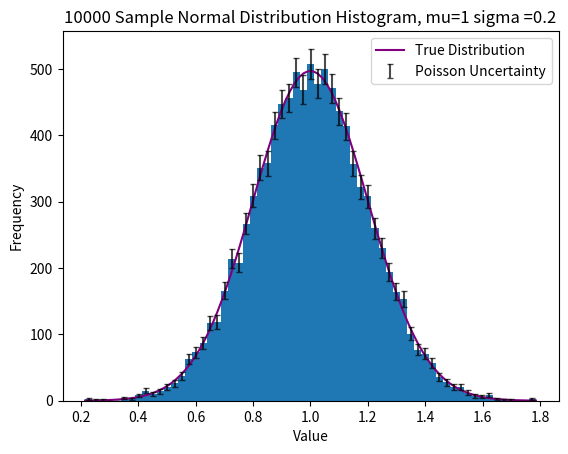
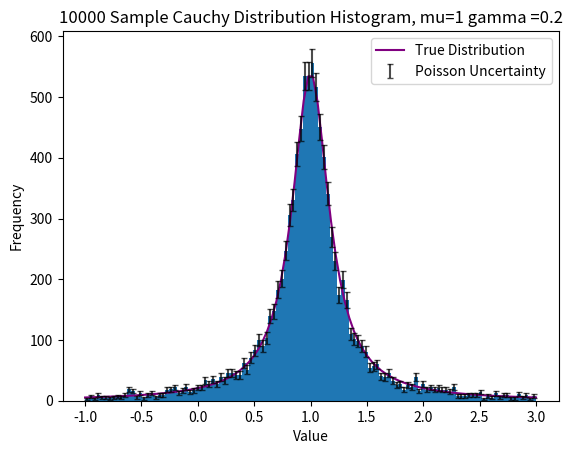
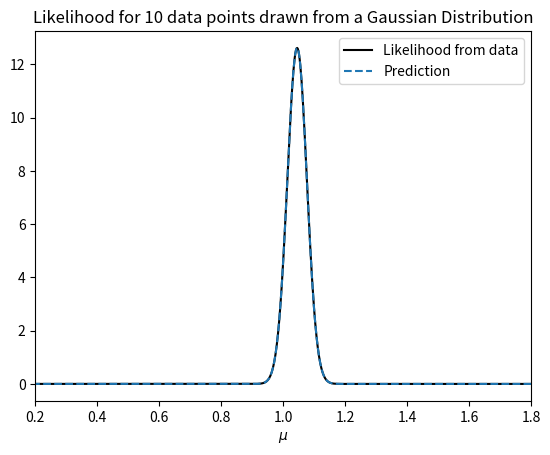

Python code for these plots, in order:
import numpy as np
from matplotlib import pyplot as plt
from scipy import stats

np.random.seed(42)
mu, sigma, numpts = 1, 0.2, 10000
data = stats.norm(loc=mu, scale=sigma).rvs(numpts)
norm_mean = np.mean(data)

hist, edges = np.histogram(data, bins='fd')
centers = (edges[:-1] + edges[1:]) / 2
bin_width = edges[1] - edges[0]

true_x = np.linspace(np.max(data), np.min(data), 100)
true_y = stats.norm.pdf(true_x, mu, sigma) * numpts * bin_width

plt.plot(true_x, true_y, ls='-', color='purple', label='True Distribution')
plt.hist(data, bins=edges, histtype='stepfilled');
plt.errorbar(centers, hist, label="Poisson Uncertainty", yerr=np.sqrt(hist), 
             capsize=2, color='black', fmt='none', alpha=0.7)

plt.legend()
plt.title(f'10000 Sample Normal Distribution Histogram, mu={mu} sigma ={sigma}')
plt.xlabel('Value')
plt.ylabel('Frequency')

plt.show()

np.random.seed(42)
mu, gamma, numpts = 1, 0.2, 10000
data = stats.cauchy(loc=mu, scale=gamma).rvs(numpts)
cauchy_mean = np.mean(data)

plot_range = (mu - 10*gamma, mu + 10*gamma)

hist, edges = np.histogram(data, bins='fd', range=plot_range)
centers = (edges[:-1] + edges[1:]) / 2
bin_width = edges[1] - edges[0]

true_x = np.linspace(plot_range[0], plot_range[1], 100)
true_y = stats.cauchy.pdf(true_x, mu, gamma) * numpts * bin_width

plt.plot(true_x, true_y, ls='-', color='purple', label='True Distribution')
plt.errorbar(centers, hist, label="Poisson Uncertainty", yerr=np.sqrt(hist), 
             capsize=2, color='black', fmt='none', alpha=0.7)
plt.hist(data, bins=edges, histtype='stepfilled', range=plot_range);

plt.legend()
plt.title(f'10000 Sample Cauchy Distribution Histogram, mu={mu} gamma ={gamma}')
plt.xlabel('Value')
plt.ylabel('Frequency')

plt.show()

print(f'Normal Mean: {norm_mean}, Cauchy Mean: {cauchy_mean}')

system_probs = [0.1, 0.3, 0.45, 0.7] # P(S|T)
type_probs = [0.1, 0.15, 0.25, 0.5] # P(T)
system_prob = np.dot(system_probs, type_probs) # P(S)

print(f'Probability of a Planetary System P(S) = {system_prob}')

np.random.seed(42)

mu, sigma, numpts = 1, 0.1, 100
data100 = stats.norm(loc=mu, scale=sigma).rvs(numpts)
mean100 = np.mean(data100)
median100 = np.median(data100)

mu, sigma, numpts = 10, 1, 3
data3 = stats.norm(loc=mu, scale=sigma).rvs(numpts)
mean3 = np.mean(data3)
median3 = np.median(data3)

data = np.concatenate((data100, data3))
bigmean = np.mean(data)
bigmedian = np.median(data)

print(f'100 sample mean: {mean100}, 3 sample mean: {mean3}, combined mean: {bigmean}',
      f'100 sample median: {median100}, 3 sample median: {median3}, combined median: {bigmedian}', 
      sep="\n")


np.random.seed(42)

#get sample and calculate mean, std, sigma
mu, sigma, numpts = 1, 0.1, 10
data = stats.norm(loc=mu, scale=sigma).rvs(numpts)
mymean = np.mean(data)
sigma_xbar = sigma / np.sqrt(numpts)

#calculate likelihoods of data points
muGrid = np.linspace(0,2,1000)
likelihoods = []
for i, value in enumerate(data):
    temp = stats.norm(value, sigma).pdf(muGrid)
    likelihoods.append(temp)

#calculate likelihood funtion and normalize
L = np.prod(likelihoods, axis=0) 
L /= np.trapezoid(L, muGrid)

#make prediction
prediction = stats.norm(loc=mymean, scale=sigma_xbar).pdf(muGrid)

# plot
plt.plot(muGrid, L, ls='-', c='black', label=r'Likelihood from data')
plt.plot(muGrid, prediction, label='Prediction', ls='--')

plt.xlim(0.2, 1.8)
plt.xlabel('$\mu$')
plt.title('Likelihood for 10 data points drawn from a Gaussian Distribution')
plt.legend()
plt.show()

print(f'Mean = {mymean}')

def get_prob(n, k):
    grid = np.linspace(0,1,1000)
    likelihood = stats.binom.pmf(k, n, grid)
    likelihood /= np.trapezoid(likelihood, grid)
    myprob = np.trapezoid(likelihood[grid <= 0.5], grid[grid <= 0.5])

    return myprob

params = [(10, 3), (100, 30), (1000, 300)]
probs = []

for n, k in params:
    temp = get_prob(n, k)
    print(f'{n} galaxies probability: {temp}')
